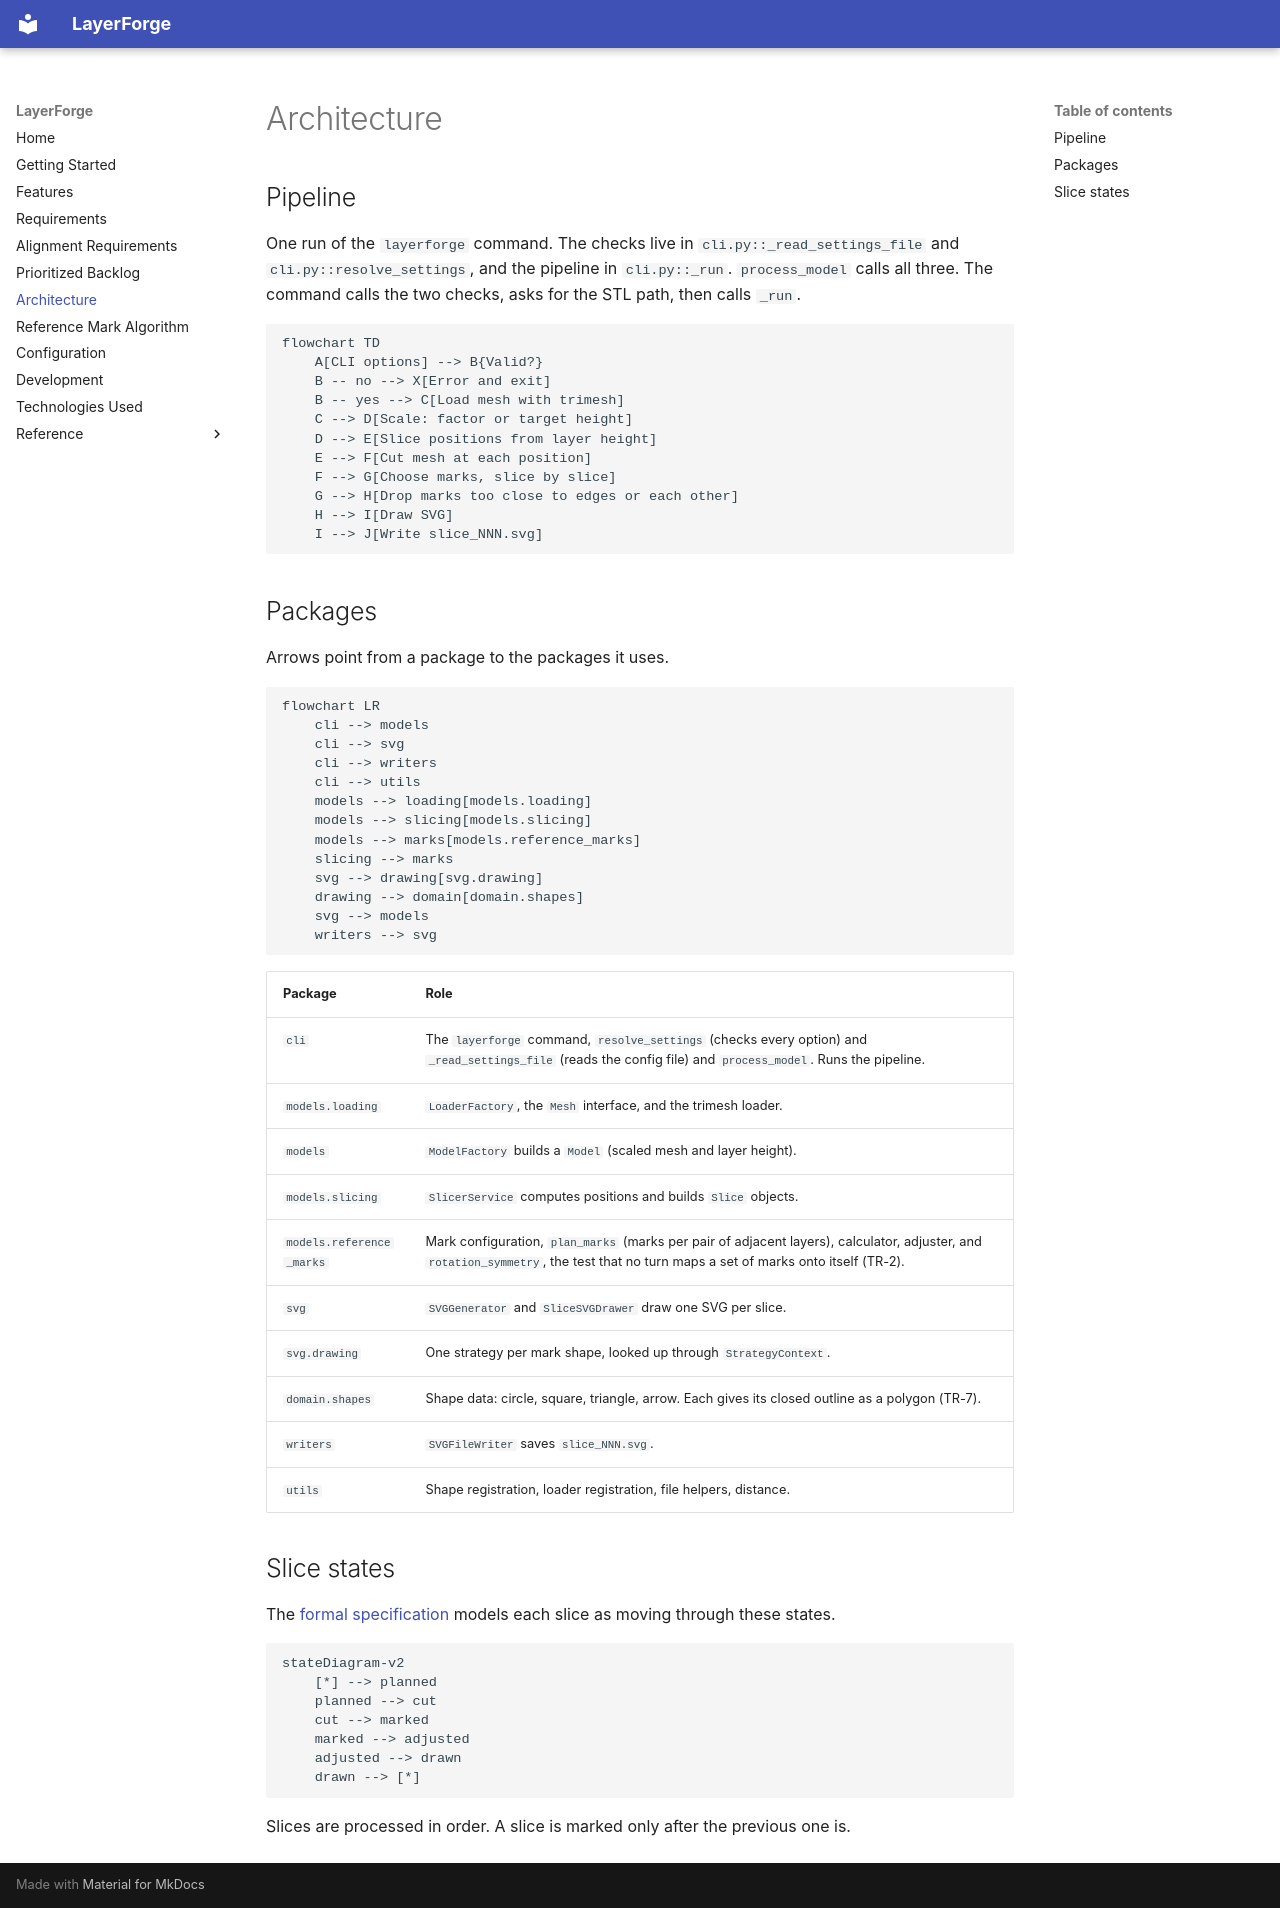

repository: ravenoak/layerforge · page: architecture/index.html · generator: mkdocs

# Architecture

## Pipeline

One run of the `layerforge` command. The checks live in `cli.py::_read_settings_file` and `cli.py::resolve_settings`, and the pipeline in `cli.py::_run`. `process_model` calls all three. The command calls the two checks, asks for the STL path, then calls `_run`.

```mermaid
flowchart TD
    A[CLI options] --> B{Valid?}
    B -- no --> X[Error and exit]
    B -- yes --> C[Load mesh with trimesh]
    C --> D[Scale: factor or target height]
    D --> E[Slice positions from layer height]
    E --> F[Cut mesh at each position]
    F --> G[Choose marks, slice by slice]
    G --> H[Drop marks too close to edges or each other]
    H --> I[Draw SVG]
    I --> J[Write slice_NNN.svg]
```

## Packages

Arrows point from a package to the packages it uses.

```mermaid
flowchart LR
    cli --> models
    cli --> svg
    cli --> writers
    cli --> utils
    models --> loading[models.loading]
    models --> slicing[models.slicing]
    models --> marks[models.reference_marks]
    slicing --> marks
    svg --> drawing[svg.drawing]
    drawing --> domain[domain.shapes]
    svg --> models
    writers --> svg
```

| Package | Role |
|---|---|
| `cli` | The `layerforge` command, `resolve_settings` (checks every option) and `_read_settings_file` (reads the config file) and `process_model`. Runs the pipeline. |
| `models.loading` | `LoaderFactory`, the `Mesh` interface, and the trimesh loader. |
| `models` | `ModelFactory` builds a `Model` (scaled mesh and layer height). |
| `models.slicing` | `SlicerService` computes positions and builds `Slice` objects. |
| `models.reference_marks` | Mark configuration, `plan_marks` (marks per pair of adjacent layers), calculator, adjuster, and `rotation_symmetry`, the test that no turn maps a set of marks onto itself (TR-2). |
| `svg` | `SVGGenerator` and `SliceSVGDrawer` draw one SVG per slice. |
| `svg.drawing` | One strategy per mark shape, looked up through `StrategyContext`. |
| `domain.shapes` | Shape data: circle, square, triangle, arrow. Each gives its closed outline as a polygon (TR-7). |
| `writers` | `SVGFileWriter` saves `slice_NNN.svg`. |
| `utils` | Shape registration, loader registration, file helpers, distance. |

## Slice states

The [formal specification](requirements.md) models each slice as moving through these states.

```mermaid
stateDiagram-v2
    [*] --> planned
    planned --> cut
    cut --> marked
    marked --> adjusted
    adjusted --> drawn
    drawn --> [*]
```

Slices are processed in order. A slice is marked only after the previous one is.
